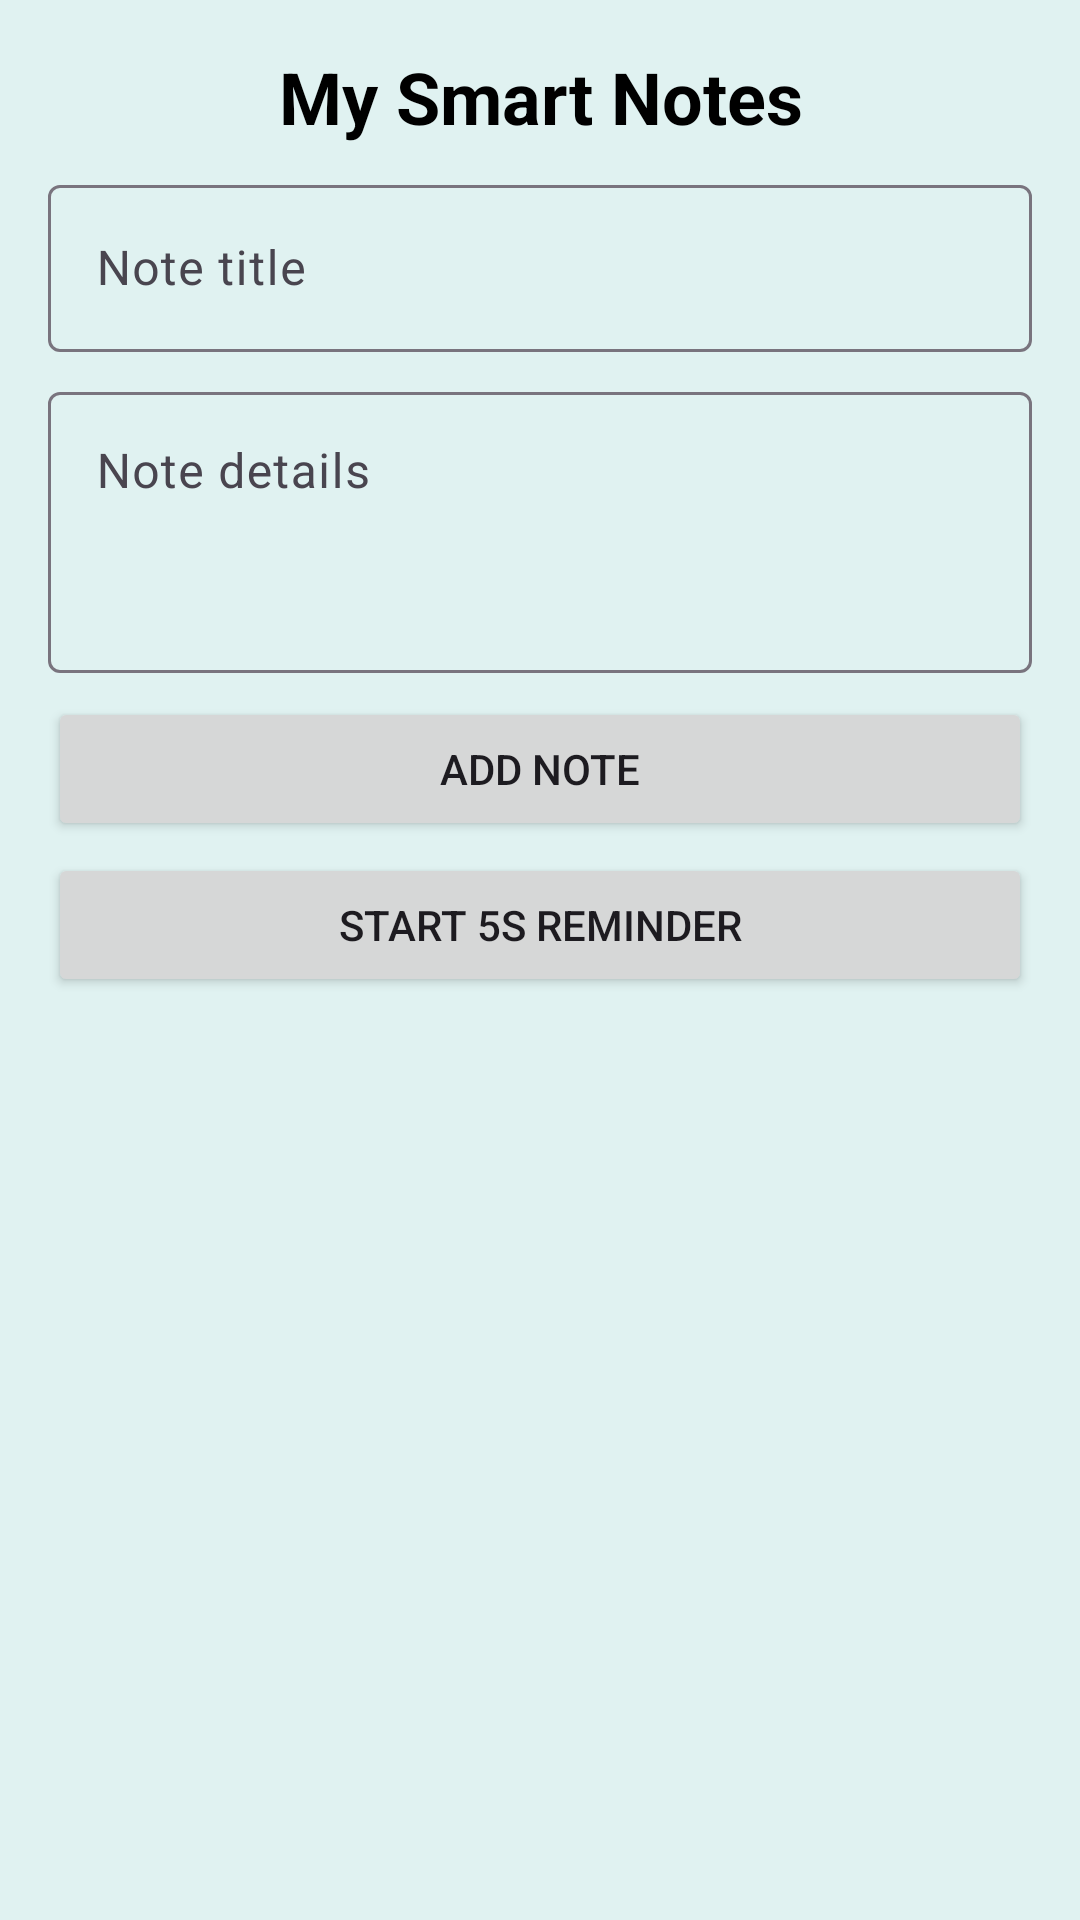

Android layout source for this screen:
<!-- AndroidManifest.xml: application theme Theme.Lab4notesreminderapp -->
<!-- res/layout/activity_main.xml -->
<?xml version="1.0" encoding="utf-8"?>
<LinearLayout xmlns:android="http://schemas.android.com/apk/res/android"
    xmlns:app="http://schemas.android.com/apk/res-auto"
    android:orientation="vertical"
    android:padding="16dp"
    android:background="@color/teal_50"
    android:layout_width="match_parent"
    android:layout_height="match_parent">

    <TextView
        android:id="@+id/tvHeader"
        android:layout_width="match_parent"
        android:layout_height="wrap_content"
        android:text="My Smart Notes"
        android:textSize="24sp"
        android:textStyle="bold"
        android:textColor="@color/black"
        android:gravity="center"
        android:paddingBottom="8dp" />

    <com.google.android.material.textfield.TextInputLayout
    android:layout_width="match_parent"
    android:layout_height="wrap_content"
    android:hint="Note title">

    <com.google.android.material.textfield.TextInputEditText
    android:id="@+id/etTitle"
    android:layout_width="match_parent"
    android:layout_height="wrap_content" />
</com.google.android.material.textfield.TextInputLayout>

    <com.google.android.material.textfield.TextInputLayout
    android:layout_width="match_parent"
    android:layout_height="wrap_content"
    android:hint="Note details"
    android:layout_marginTop="8dp">

    <com.google.android.material.textfield.TextInputEditText
    android:id="@+id/etContent"
    android:layout_width="match_parent"
    android:layout_height="wrap_content"
    android:minLines="3"
    android:gravity="top|start" />
    </com.google.android.material.textfield.TextInputLayout>

<Button
android:id="@+id/btnAddNote"
android:layout_width="match_parent"
android:layout_height="wrap_content"
android:text="Add Note"
android:layout_marginTop="8dp" />

<Button
android:id="@+id/btnStartReminder"
android:layout_width="match_parent"
android:layout_height="wrap_content"
android:text="Start 5s Reminder"
android:layout_marginTop="4dp" />

<androidx.recyclerview.widget.RecyclerView
android:id="@+id/rvNotes"
android:layout_width="match_parent"
android:layout_height="0dp"
android:layout_marginTop="12dp"
android:layout_weight="1"
android:clipToPadding="false"
android:paddingBottom="8dp" />
    </LinearLayout>
<!-- resources referenced by this layout -->
<resources>
  <color name="black">#000000</color>
  <color name="teal_50">#E0F2F1</color>
  <style name="Theme.Lab4notesreminderapp" parent="Base.Theme.Lab4notesreminderapp" />
  <style name="Base.Theme.Lab4notesreminderapp" parent="Theme.Material3.DayNight.NoActionBar">
          
          
      </style>
</resources>
